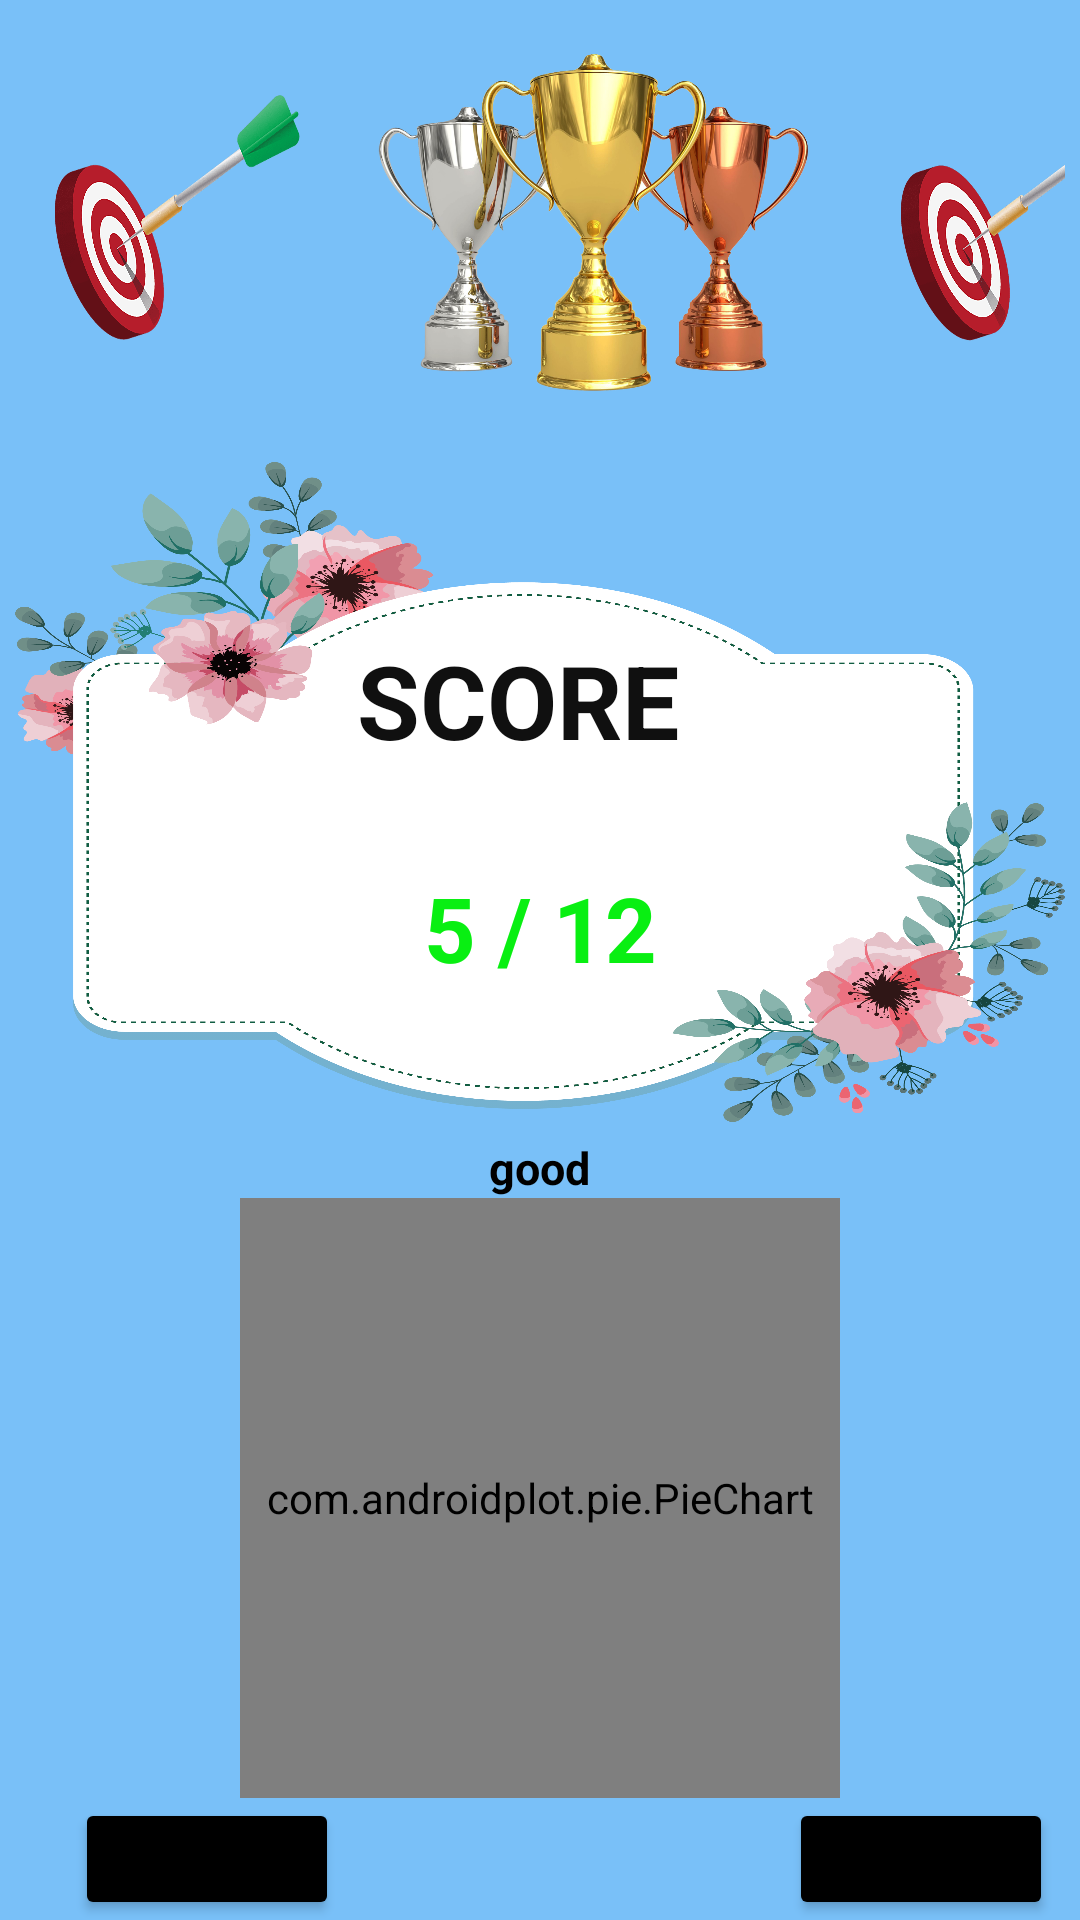

Layout XML and referenced resources for this Android screen:
<!-- AndroidManifest.xml: application theme Theme.Kuuizz -->
<!-- res/layout/activity_score.xml -->
<?xml version="1.0" encoding="utf-8"?>
<LinearLayout
    xmlns:android="http://schemas.android.com/apk/res/android"
    xmlns:tools="http://schemas.android.com/tools"
    xmlns:app="http://schemas.android.com/apk/res-auto"
    android:layout_width="match_parent"
    android:layout_height="match_parent"
    tools:context=".score_activity"
    android:orientation="vertical"
    android:background="#79C0F8"
    android:layout_margin="5dp"
   >

<LinearLayout
    android:layout_width="match_parent"
    android:layout_height="wrap_content"
    android:orientation="horizontal"
    android:layout_margin="5dp">

    <ImageView
        android:layout_width="94dp"
        android:layout_height="120dp"
        android:layout_gravity="center"
        android:layout_margin="5dp"
        android:src="@drawable/target" />

    <ImageView
        android:layout_width="168dp"
        android:layout_height="120dp"
        android:layout_gravity="center"
        android:layout_margin="5dp"
        android:src="@drawable/trophy" />

    <ImageView
        android:layout_width="94dp"
        android:layout_height="129dp"
        android:layout_gravity="center"
        android:layout_margin="5dp"
        android:src="@drawable/target" />
</LinearLayout>
    <LinearLayout
        android:layout_width="match_parent"
        android:layout_height="220dp"
        android:background="@drawable/totscore"
        android:layout_margin="5dp"
        >
       <androidx.constraintlayout.widget.ConstraintLayout
           android:layout_width="match_parent"
           android:layout_height="match_parent">

           <TextView
               android:layout_width="wrap_content"
               android:layout_height="wrap_content"
               android:text="SCORE"
               android:textColor="#101010"
               android:textSize="34sp"
               android:textStyle="bold"
               app:layout_constraintBottom_toBottomOf="parent"
               app:layout_constraintEnd_toEndOf="parent"
               app:layout_constraintHorizontal_bias="0.47"
               app:layout_constraintStart_toStartOf="parent"
               app:layout_constraintTop_toTopOf="parent"
               app:layout_constraintVertical_bias="0.325" />

           <TextView
               android:id="@+id/scorecountt"
               android:layout_width="wrap_content"
               android:layout_height="wrap_content"
               android:text="5 / 12"
               android:textColor="#09EF12"
               android:textSize="30sp"
               android:textStyle="bold"
               app:layout_constraintBottom_toBottomOf="parent"
               app:layout_constraintEnd_toEndOf="parent"
               app:layout_constraintHorizontal_bias="0.501"
               app:layout_constraintStart_toStartOf="parent"
               app:layout_constraintTop_toTopOf="parent"
               app:layout_constraintVertical_bias="0.751" />
       </androidx.constraintlayout.widget.ConstraintLayout>
    </LinearLayout>
<TextView
    android:layout_width="wrap_content"
    android:layout_height="wrap_content"
    android:layout_gravity="center"
    android:text="good"
    android:textColor="@color/black"
    android:textStyle="bold"
    android:textSize="15sp"
    android:id="@+id/commentsonres"
    />
<com.androidplot.pie.PieChart
    android:layout_width="200dp"
    android:layout_height="200dp"
    style="@style/APDefacto.Light"
    android:layout_gravity="center"
    android:id="@+id/piee"
    />
    <LinearLayout
        android:layout_width="wrap_content"
        android:layout_height="wrap_content"
        android:orientation="horizontal">
        <Button
            android:layout_width="wrap_content"
            android:layout_height="wrap_content"
            android:text="Done"
            android:textSize="20sp"
            android:layout_marginLeft="25dp"
            android:backgroundTint="@color/black"
            android:id="@+id/donebtn"
            android:layout_weight="1"/>
        <Button
            android:layout_width="wrap_content"
            android:layout_height="wrap_content"
            android:text="share"
            android:textSize="20sp"
            android:layout_marginLeft="150dp"
            android:backgroundTint="@color/black"
            android:id="@+id/shareinevaluationpage"
            android:layout_weight="1"/>
    </LinearLayout>




  </LinearLayout>
<!-- resources referenced by this layout -->
<resources>
  <color name="black">#FF000000</color>
  <!-- drawable target: png bitmap (drawable, 118374 bytes) -->
  <!-- drawable totscore: png bitmap (drawable, 525019 bytes) -->
  <!-- drawable trophy: png bitmap (drawable, 568213 bytes) -->
  <style name="Theme.Kuuizz" parent="Theme.MaterialComponents.DayNight.NoActionBar">
          <item name="windowActionBar">false</item>
          <item name="windowNoTitle">true</item>
          
          <item name="colorPrimary">@color/purple_500</item>
          <item name="colorPrimaryVariant">@color/purple_700</item>
          <item name="colorOnPrimary">@color/white</item>
          
          <item name="colorSecondary">@color/teal_200</item>
          <item name="colorSecondaryVariant">@color/teal_700</item>
          <item name="colorOnSecondary">@color/black</item>
          
          <item name="android:statusBarColor">?attr/colorPrimaryVariant</item>
          
      </style>
  <color name="purple_500">#FF6200EE</color>
  <color name="purple_700">#FF3700B3</color>
  <color name="white">#FFFFFFFF</color>
  <color name="teal_200">#FF03DAC5</color>
  <color name="teal_700">#FF018786</color>
</resources>
